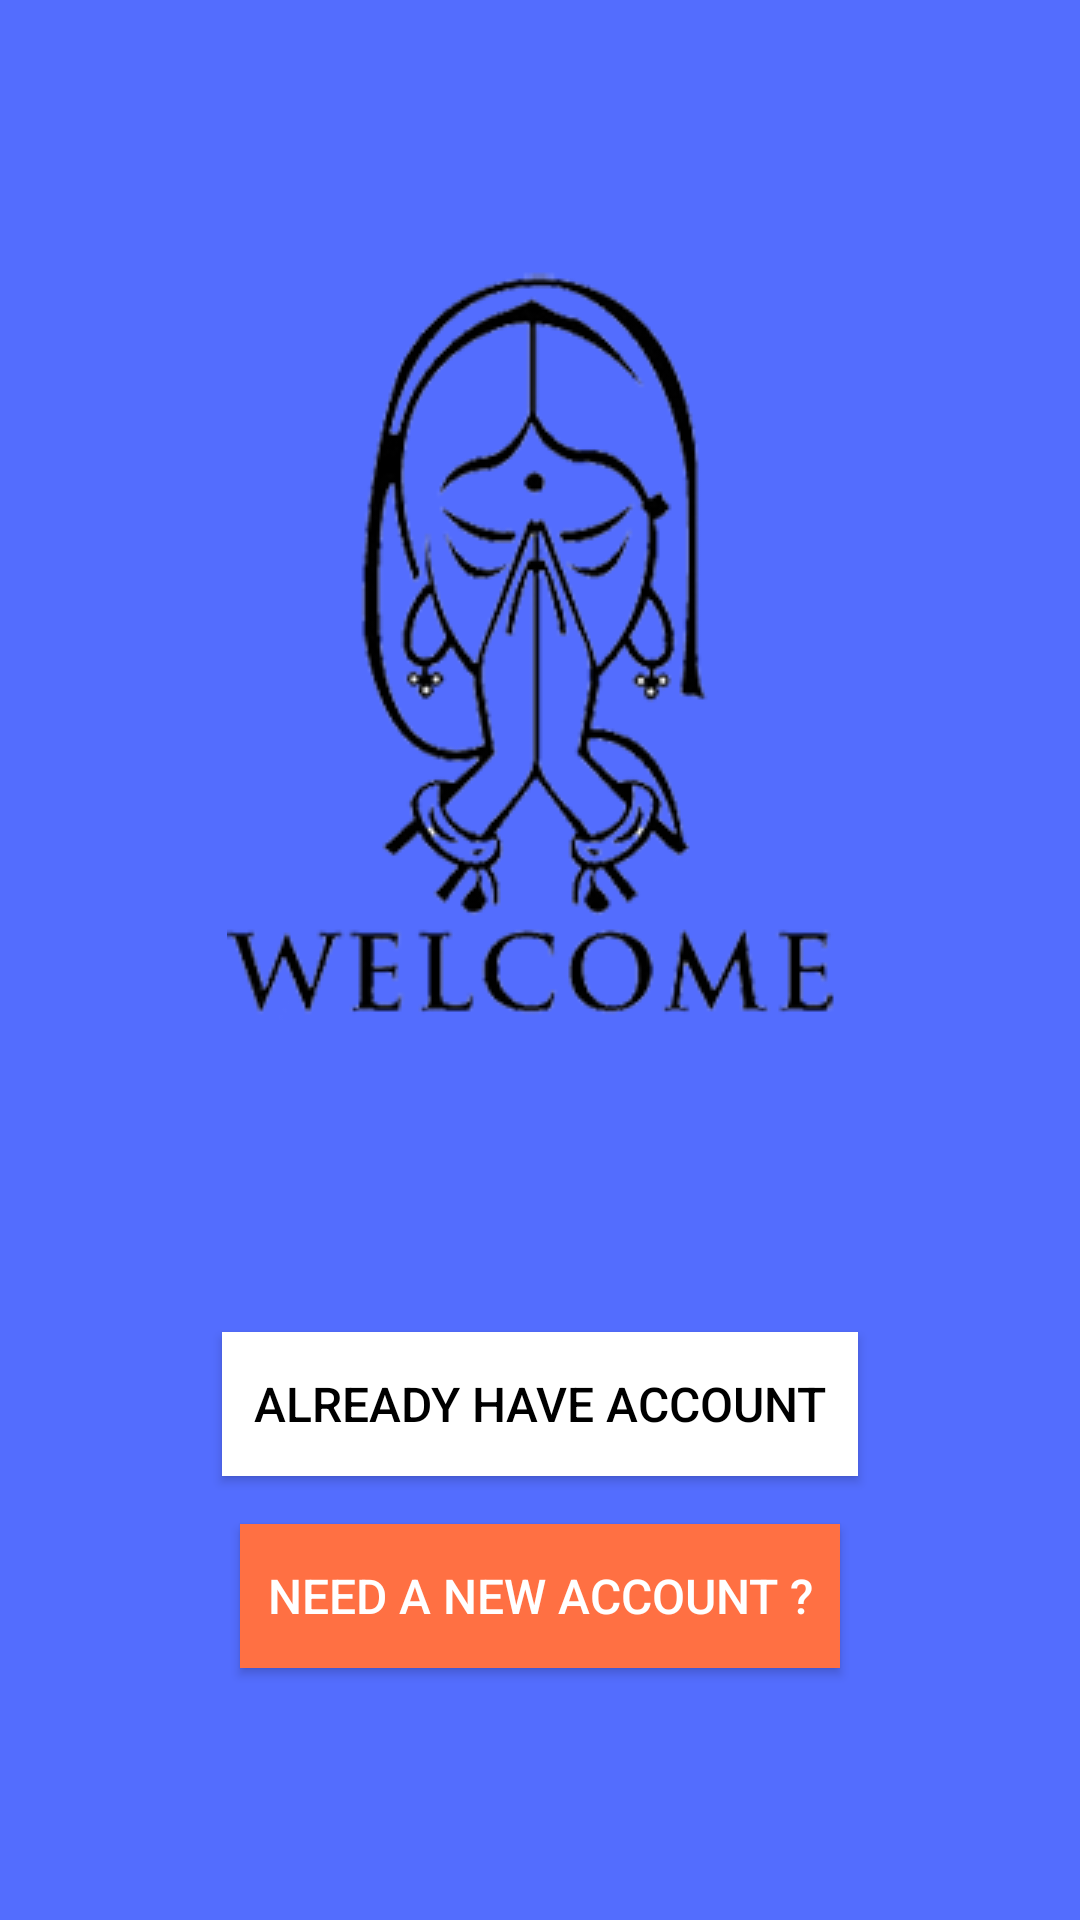

Produce the Android XML layout that renders to this screen, including the resource entries it uses.
<!-- AndroidManifest.xml: application theme AppTheme -->
<!-- res/layout/activity_start.xml -->
<?xml version="1.0" encoding="utf-8"?>
<android.support.constraint.ConstraintLayout xmlns:android="http://schemas.android.com/apk/res/android"
    xmlns:app="http://schemas.android.com/apk/res-auto"
    xmlns:tools="http://schemas.android.com/tools"
    android:layout_width="match_parent"
    android:layout_height="match_parent"
    android:background="@color/colorPrimary"
    tools:context=".StartActivity"
    tools:layout_editor_absoluteY="25dp">

    <ImageView
        android:id="@+id/welcomeImage"
        android:layout_width="wrap_content"
        android:layout_height="wrap_content"
        android:layout_marginTop="90dp"
        android:src="@drawable/namaste"
        app:layout_constraintEnd_toEndOf="parent"
        app:layout_constraintHorizontal_bias="0.5"
        app:layout_constraintStart_toStartOf="parent"
        app:layout_constraintTop_toTopOf="parent" />


    <Button
        android:id="@+id/login_btn"
        android:layout_width="212dp"
        android:layout_height="wrap_content"
        android:layout_marginBottom="16dp"
        android:background="@color/colorwhite"
        android:text="@string/already_have_account"
        android:textAlignment="center"
        android:textColor="@color/colorblack"
        android:textSize="16dp"
        app:layout_constraintBottom_toTopOf="@+id/register_btn"
        app:layout_constraintEnd_toEndOf="parent"
        app:layout_constraintStart_toStartOf="parent" />

    <Button
        android:id="@+id/register_btn"
        android:layout_width="200dp"
        android:layout_height="wrap_content"
        android:layout_marginBottom="84dp"
        android:background="@color/colorAccent"
        android:text="@string/need_a_new_account"
        android:textAlignment="center"
        android:textColor="@color/colorwhite"
        android:textSize="16dp"
        app:layout_constraintBottom_toBottomOf="parent"
        app:layout_constraintEnd_toEndOf="parent"
        app:layout_constraintStart_toStartOf="parent" />


</android.support.constraint.ConstraintLayout>
<!-- resources referenced by this layout -->
<resources>
  <color name="colorAccent">#ff7043</color>
  <color name="colorPrimary">#536dfe</color>
  <color name="colorblack">#000000</color>
  <color name="colorwhite">#ffffff</color>
  <!-- drawable namaste: png bitmap (drawable, 67962 bytes) -->
  <string name="already_have_account">Already Have Account</string>
  <string name="need_a_new_account">Need a New Account ?</string>
  <style name="AppTheme" parent="Theme.AppCompat.Light.NoActionBar">
          
          <item name="colorPrimary">@color/colorPrimary</item>
          <item name="colorPrimaryDark">@color/colorPrimaryDark</item>
          <item name="colorAccent">@color/colorAccent</item>
          <item name="android:itemBackground">@color/colorwhite</item>
          <item name="android:textColor">@color/colorblack</item>
      </style>
  <color name="colorPrimaryDark">#3f51b5</color>
</resources>
